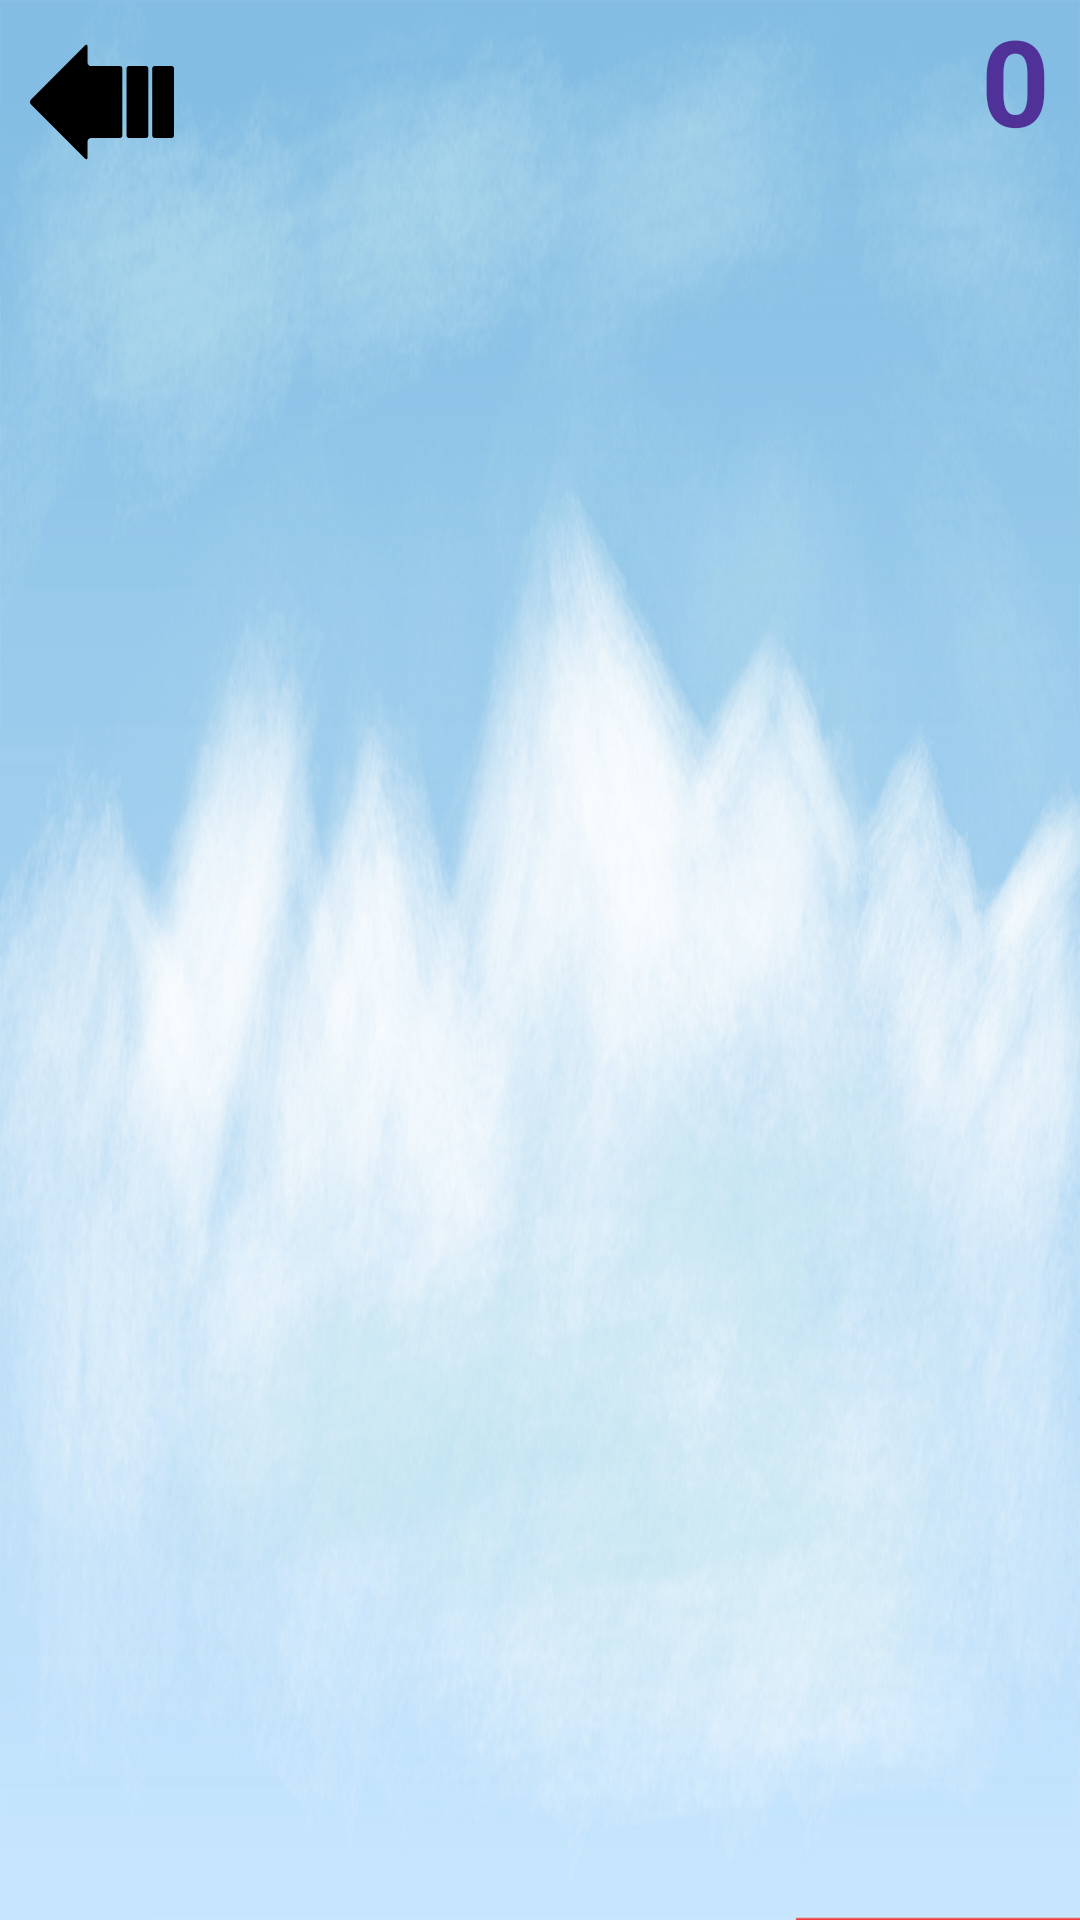

Produce the Android XML layout that renders to this screen, including the resource entries it uses.
<!-- AndroidManifest.xml: application theme Theme.Jump_game -->
<!-- res/layout/activity_start.xml -->
<?xml version="1.0" encoding="utf-8"?>
<RelativeLayout xmlns:android="http://schemas.android.com/apk/res/android"
                xmlns:tools="http://schemas.android.com/tools"
                android:id="@+id/general_wrapper"
                android:layout_width="match_parent"
                android:layout_height="match_parent"
                tools:context=".StartActivity"
                android:background="@drawable/bg">
    <LinearLayout
            android:layout_height="match_parent"
            android:layout_width="match_parent"
            android:orientation="vertical"
            android:weightSum="10">
        <RelativeLayout
                android:id="@+id/game_wrapper"
                android:layout_width="match_parent"
                android:layout_height="0dp"
                android:layout_weight="9"/>
        <RelativeLayout
                android:id="@+id/indicator_wrapper"
                android:layout_width="match_parent"
                android:layout_height="0dp"
                android:layout_weight="1"/>
    </LinearLayout>

    <TextView
            android:id="@+id/current_result"
            android:layout_height="wrap_content"
            android:layout_width="wrap_content"
            android:textSize="40sp"
            android:layout_alignParentEnd="true" android:layout_marginStart="10dp"
            android:layout_marginEnd="10dp" android:layout_marginBottom="10dp"
            android:text="0"/>
    <Button
            android:id="@+id/back_from_start"
            android:layout_height="48dp"
            android:layout_width="48dp"
            android:background="@drawable/ic_back_arrow"
            android:onClick="onClick"
            android:layout_alignParentStart="true"
            tools:ignore="SpeakableTextPresentCheck"
            android:layout_marginTop="10dp" android:layout_marginStart="10dp" android:layout_marginEnd="10dp"
            android:layout_marginBottom="10dp"/>

    <GridLayout
            android:id="@+id/game_state"
            android:layout_width="match_parent"
            android:layout_height="match_parent"
            android:rowCount="1"
            android:columnCount="2"
            android:layout_below="@+id/current_result">
        <Button
                android:id="@+id/to_left"
                android:layout_columnWeight="0.5"
                android:layout_rowWeight="1"
                android:background="@android:color/transparent"
                android:onClick="onClick"/>
        <Button
                android:id="@+id/to_right"
                android:layout_columnWeight="0.5"
                android:layout_rowWeight="1"
                android:background="@android:color/transparent"
                android:onClick="onClick"/>
    </GridLayout>

    <RelativeLayout
            android:id="@+id/pause_state"
            android:visibility="invisible"
            android:layout_width="match_parent"
            android:layout_height="match_parent"
            android:background="@drawable/bg">
        <TextView
                android:layout_width="wrap_content"
                android:layout_height="wrap_content"
                android:textSize="30sp"
                android:layout_marginBottom="10dp"
                android:layout_centerVertical="true"
                android:layout_centerInParent="true"
                android:layout_above="@+id/continue_game"
                android:text="@string/confirm"/>
        <Button
                android:id="@+id/continue_game"
                android:layout_width="match_parent"
                android:layout_height="wrap_content"
                android:layout_marginHorizontal="200dp"
                android:layout_centerInParent="true"
                android:text="@string/continue_game"
                android:onClick="onClick"/>
        <Button
                android:id="@+id/back_from_pause"
                android:layout_width="match_parent"
                android:layout_height="wrap_content"
                android:layout_marginHorizontal="200dp"
                android:layout_centerInParent="true"
                android:layout_below="@+id/continue_game"
                android:text="@string/exit"
                android:onClick="onClick"/>
    </RelativeLayout>
</RelativeLayout>
<!-- resources referenced by this layout -->
<resources>
  <!-- drawable bg: png bitmap (drawable-hdpi, 157838 bytes) -->
  <!-- drawable ic_back_arrow (drawable) -->
  <?xml version="1.0" encoding="utf-8"?>
  <vector xmlns:android="http://schemas.android.com/apk/res/android"
          android:width="566.938dp"
          android:height="566.938dp"
          android:viewportWidth="566.938"
          android:viewportHeight="566.938">
  
      <path
              android:fillColor="#000000"
              android:pathData="M490.438,424.808h67.32c5.07,0,9.18-4.109,9.18-9.18V151.306c0-5.07-4.109-9.181-9.18-9.181h-67.32 c-5.07,0-9.18,4.11-9.18,9.181v264.322C481.259,420.698,485.368,424.808,490.438,424.808z" />
      <path
              android:fillColor="#000000"
              android:pathData="M4.25,293.727l212.012,212.013c5.667,5.664,10.257,3.764,10.257-4.251v-62.173c0-8.011,6.496-14.508,14.507-14.508H354.29 c5.07,0,9.18-4.109,9.18-9.18V151.306c0-5.07-4.109-9.181-9.18-9.181H241.027c-8.011,0-14.507-6.496-14.507-14.507v-62.17 c0-8.012-4.593-9.915-10.257-4.248L4.25,273.21C-1.417,278.877-1.417,288.06,4.25,293.727z" />
      <path
              android:fillColor="#000000"
              android:pathData="M389.312,424.808h67.32c5.07,0,9.18-4.109,9.18-9.18V151.306c0-5.07-4.109-9.181-9.18-9.181h-67.32 c-5.07,0-9.18,4.11-9.18,9.181v264.322C380.132,420.698,384.241,424.808,389.312,424.808z" />
  </vector>
  <string name="confirm">Хотите покинуть игру?</string>
  <string name="continue_game">Продолжить</string>
  <string name="exit">Выйти</string>
  <style name="Theme.Jump_game" parent="Theme.MaterialComponents.DayNight.NoActionBar">
          
          <item name="colorPrimary">@color/blue_500</item>
          <item name="colorPrimaryVariant">@color/blue_700</item>
          <item name="android:textColor">@color/main_text_color</item>
          <item name="android:textStyle">bold</item>
          <item name="colorOnPrimary">@color/white</item>
          
          <item name="colorSecondary">@color/teal_200</item>
          <item name="colorSecondaryVariant">@color/teal_700</item>
          <item name="colorOnSecondary">@color/black</item>
          
          <item name="android:statusBarColor" tools:targetApi="l">?attr/colorPrimaryVariant</item>
          
      </style>
  <color name="blue_500">#034FD3</color>
  <color name="blue_700">#0048B3</color>
  <color name="main_text_color">#4F3197</color>
  <color name="white">#FFFFFFFF</color>
  <color name="teal_200">#51B6C4</color>
  <color name="teal_700">#06695D</color>
  <color name="black">#FF000000</color>
</resources>
